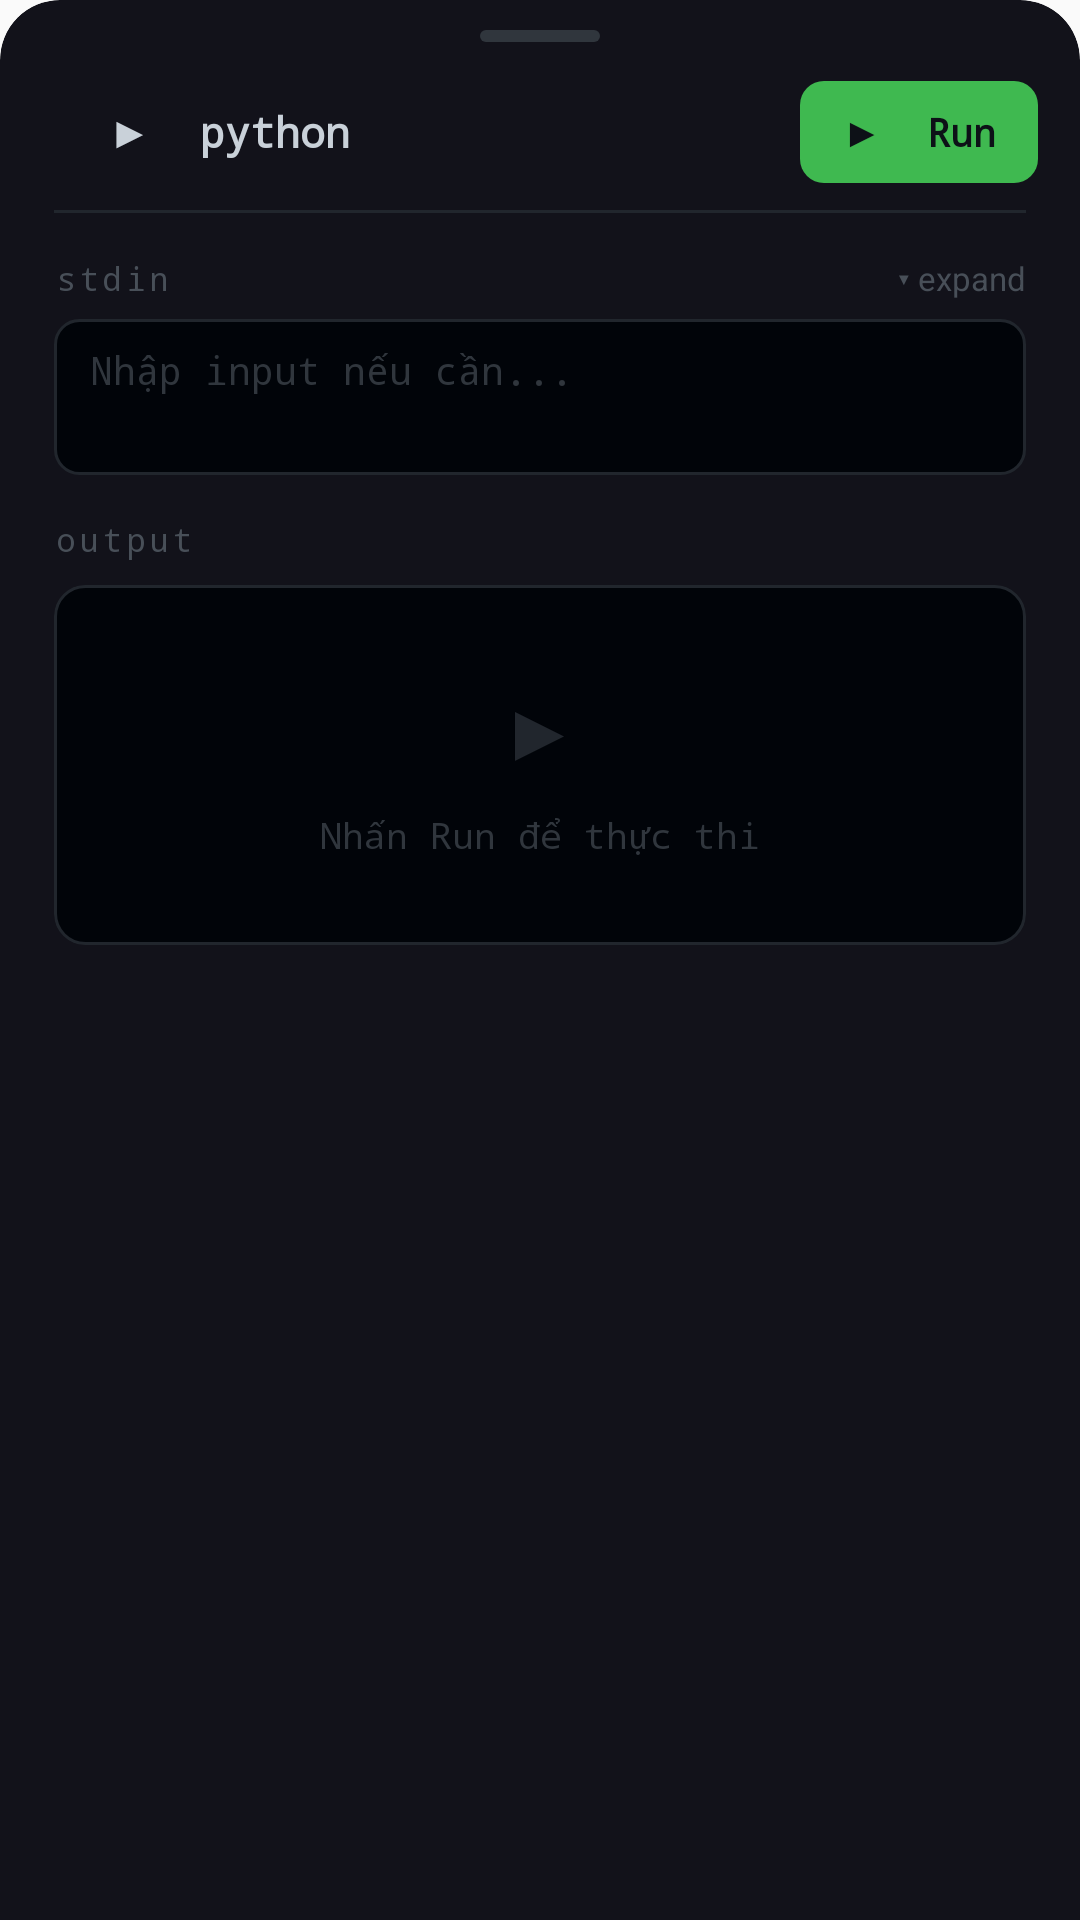

The Android layout XML behind this screen, and the referenced resources:
<!-- AndroidManifest.xml: application theme Theme.AutoChat.Main -->
<!-- res/layout/bottom_sheet_run_code.xml -->
<?xml version="1.0" encoding="utf-8"?>
<LinearLayout
    xmlns:android="http://schemas.android.com/apk/res/android"
    xmlns:app="http://schemas.android.com/apk/res-auto"
    android:layout_width="match_parent"
    android:layout_height="wrap_content"
    android:orientation="vertical"
    android:background="@drawable/bg_bottom_sheet"
    android:clipToOutline="true">

    
    <View
        android:layout_width="40dp"
        android:layout_height="4dp"
        android:layout_gravity="center_horizontal"
        android:layout_marginTop="10dp"
        android:layout_marginBottom="4dp"
        android:background="@drawable/bg_drag_handle"/>

    
    <LinearLayout
        android:layout_width="match_parent"
        android:layout_height="52dp"
        android:orientation="horizontal"
        android:gravity="center_vertical"
        android:paddingStart="18dp"
        android:paddingEnd="14dp">

        
        <View
            android:layout_width="8dp"
            android:layout_height="8dp"
            android:background="@drawable/bg_dot_green"/>

        <TextView
            android:id="@+id/tvRunStatus"
            android:layout_width="0dp"
            android:layout_height="wrap_content"
            android:layout_weight="1"
            android:layout_marginStart="10dp"
            android:text="▶  python"
            android:textColor="#C9D1D9"
            android:textSize="14sp"
            android:fontFamily="monospace"
            android:textStyle="bold"/>

        
        <LinearLayout
            android:id="@+id/layoutMeta"
            android:layout_width="wrap_content"
            android:layout_height="wrap_content"
            android:orientation="horizontal"
            android:gravity="center_vertical"
            android:visibility="gone">

            <TextView
                android:id="@+id/tvTime"
                android:layout_width="wrap_content"
                android:layout_height="wrap_content"
                android:text="0.12s"
                android:textColor="#58A6FF"
                android:textSize="11sp"
                android:fontFamily="monospace"
                android:background="@drawable/bg_meta_chip"
                android:paddingStart="8dp"
                android:paddingEnd="8dp"
                android:paddingTop="3dp"
                android:paddingBottom="3dp"/>

            <TextView
                android:id="@+id/tvMemory"
                android:layout_width="wrap_content"
                android:layout_height="wrap_content"
                android:layout_marginStart="6dp"
                android:text="3.2 MB"
                android:textColor="#BC8CFF"
                android:textSize="11sp"
                android:fontFamily="monospace"
                android:background="@drawable/bg_meta_chip_purple"
                android:paddingStart="8dp"
                android:paddingEnd="8dp"
                android:paddingTop="3dp"
                android:paddingBottom="3dp"/>
        </LinearLayout>

        
        <LinearLayout
            android:id="@+id/btnRun"
            android:layout_width="wrap_content"
            android:layout_height="34dp"
            android:layout_marginStart="10dp"
            android:orientation="horizontal"
            android:gravity="center_vertical"
            android:paddingStart="14dp"
            android:paddingEnd="14dp"
            android:background="@drawable/bg_run_btn_solid"
            android:clickable="true"
            android:focusable="true">

            <ProgressBar
                android:id="@+id/progressRun"
                android:layout_width="14dp"
                android:layout_height="14dp"
                android:indeterminateTint="#0D1117"
                android:visibility="gone"/>

            <TextView
                android:id="@+id/tvBtnRunLabel"
                android:layout_width="wrap_content"
                android:layout_height="wrap_content"
                android:text="▶  Run"
                android:textColor="#0D1117"
                android:textSize="13sp"
                android:textStyle="bold"
                android:fontFamily="monospace"/>
        </LinearLayout>
    </LinearLayout>

    
    <View
        android:layout_width="match_parent"
        android:layout_height="1dp"
        android:background="#21262D"
        android:layout_marginStart="18dp"
        android:layout_marginEnd="18dp"/>

    
    <LinearLayout
        android:layout_width="match_parent"
        android:layout_height="wrap_content"
        android:orientation="vertical"
        android:paddingStart="18dp"
        android:paddingEnd="18dp"
        android:paddingTop="14dp"
        android:paddingBottom="4dp">

        <LinearLayout
            android:layout_width="match_parent"
            android:layout_height="wrap_content"
            android:orientation="horizontal"
            android:gravity="center_vertical"
            android:layout_marginBottom="6dp">

            <TextView
                android:layout_width="0dp"
                android:layout_height="wrap_content"
                android:layout_weight="1"
                android:text="stdin"
                android:textColor="#484F58"
                android:textSize="11sp"
                android:fontFamily="monospace"
                android:letterSpacing="0.1"/>

            <TextView
                android:id="@+id/tvStdinToggle"
                android:layout_width="wrap_content"
                android:layout_height="wrap_content"
                android:text="▾ expand"
                android:textColor="#484F58"
                android:textSize="11sp"
                android:clickable="true"
                android:focusable="true"/>
        </LinearLayout>

        <EditText
            android:id="@+id/etStdin"
            android:layout_width="match_parent"
            android:layout_height="52dp"
            android:background="@drawable/bg_stdin_field"
            android:textColor="#C9D1D9"
            android:textSize="13sp"
            android:paddingStart="12dp"
            android:paddingEnd="12dp"
            android:paddingTop="8dp"
            android:paddingBottom="8dp"
            android:hint="Nhập input nếu cần..."
            android:textColorHint="#30363D"
            android:inputType="textMultiLine"
            android:gravity="top"
            android:fontFamily="monospace"/>
    </LinearLayout>

    
    <LinearLayout
        android:layout_width="match_parent"
        android:layout_height="wrap_content"
        android:orientation="vertical"
        android:paddingStart="18dp"
        android:paddingEnd="18dp"
        android:paddingTop="10dp"
        android:paddingBottom="18dp">

        
        <LinearLayout
            android:layout_width="match_parent"
            android:layout_height="wrap_content"
            android:orientation="horizontal"
            android:gravity="center_vertical"
            android:layout_marginBottom="8dp">

            <TextView
                android:layout_width="0dp"
                android:layout_height="wrap_content"
                android:layout_weight="1"
                android:text="output"
                android:textColor="#484F58"
                android:textSize="11sp"
                android:fontFamily="monospace"
                android:letterSpacing="0.1"/>

            
            <TextView
                android:id="@+id/btnClearOutput"
                android:layout_width="wrap_content"
                android:layout_height="wrap_content"
                android:text="clear"
                android:textColor="#484F58"
                android:textSize="11sp"
                android:fontFamily="monospace"
                android:clickable="true"
                android:focusable="true"
                android:visibility="gone"/>
        </LinearLayout>

        
        <FrameLayout
            android:layout_width="match_parent"
            android:layout_height="wrap_content"
            android:background="@drawable/bg_output_terminal"
            android:clipToOutline="true">

            
            <LinearLayout
                android:id="@+id/layoutIdle"
                android:layout_width="match_parent"
                android:layout_height="120dp"
                android:orientation="vertical"
                android:gravity="center">

                <TextView
                    android:layout_width="wrap_content"
                    android:layout_height="wrap_content"
                    android:text="&#x25B6;"
                    android:textColor="#21262D"
                    android:textSize="28sp"/>

                <TextView
                    android:layout_width="wrap_content"
                    android:layout_height="wrap_content"
                    android:layout_marginTop="8dp"
                    android:text="Nhấn Run để thực thi"
                    android:textColor="#30363D"
                    android:textSize="12sp"
                    android:fontFamily="monospace"/>
            </LinearLayout>

            
            <LinearLayout
                android:id="@+id/layoutRunning"
                android:layout_width="match_parent"
                android:layout_height="120dp"
                android:orientation="vertical"
                android:gravity="center"
                android:visibility="gone">

                <ProgressBar
                    android:id="@+id/progressOutput"
                    android:layout_width="32dp"
                    android:layout_height="32dp"
                    android:indeterminateTint="#3FB950"/>

                <TextView
                    android:layout_width="wrap_content"
                    android:layout_height="wrap_content"
                    android:layout_marginTop="12dp"
                    android:text="Đang thực thi..."
                    android:textColor="#3FB950"
                    android:textSize="12sp"
                    android:fontFamily="monospace"/>
            </LinearLayout>

            
            <ScrollView
                android:id="@+id/scrollOutput"
                android:layout_width="match_parent"
                android:layout_height="220dp"
                android:scrollbars="none"
                android:visibility="gone">

                <TextView
                    android:id="@+id/tvRunOutput"
                    android:layout_width="match_parent"
                    android:layout_height="wrap_content"
                    android:padding="14dp"
                    android:textColor="#E6EDF3"
                    android:textSize="13sp"
                    android:fontFamily="monospace"
                    android:lineSpacingMultiplier="1.5"
                    android:textIsSelectable="true"/>
            </ScrollView>
        </FrameLayout>
    </LinearLayout>
</LinearLayout>
<!-- resources referenced by this layout -->
<resources>
  <!-- drawable bg_drag_handle (drawable) -->
  <?xml version="1.0" encoding="utf-8"?>
  <shape xmlns:android="http://schemas.android.com/apk/res/android">
      <solid android:color="#30363D" />
      <corners android:radius="2dp" />
  </shape>
  <!-- drawable bg_meta_chip (drawable) -->
  <?xml version="1.0" encoding="utf-8"?>
  <shape xmlns:android="http://schemas.android.com/apk/res/android">
      <solid android:color="#0D2340"/>
      <corners android:radius="6dp"/>
      <stroke android:width="1dp" android:color="#1C3A5C"/>
  </shape>
  <!-- drawable bg_output_terminal (drawable) -->
  <?xml version="1.0" encoding="utf-8"?>
  <shape xmlns:android="http://schemas.android.com/apk/res/android">
      <solid android:color="#010409"/>
      <corners android:radius="10dp"/>
      <stroke android:width="1dp" android:color="#21262D"/>
  </shape>
  <!-- drawable bg_stdin_field (drawable) -->
  <?xml version="1.0" encoding="utf-8"?>
  <shape xmlns:android="http://schemas.android.com/apk/res/android">
      <solid android:color="#010409"/>
      <corners android:radius="8dp"/>
      <stroke android:width="1dp" android:color="#21262D"/>
  </shape>
  <style name="Theme.AutoChat.Main" parent="AppTheme" />
  <color name="brand_purple">#6C63FF</color>
  <color name="white">#FFFFFFFF</color>
  <color name="light_bg_elevated">#EEF0FF</color>
  <color name="brand_purple_dark">#4E46CC</color>
  <color name="teal_primary">#31B1BD</color>
  <color name="light_bg_surface">#F2F2F7</color>
  <color name="light_text_primary">#1A1A2A</color>
  <color name="light_bg_card">#FFFFFF</color>
  <color name="light_bg_app">#FAFAFA</color>
  <color name="status_red">#E04A4A</color>
  <color name="light_scrim">#66000000</color>
  <color name="light_input_box">#FFFFFF</color>
  <color name="light_chip_fill">#E8E6FF</color>
  <color name="light_button_ghost">#F2F2F7</color>
  <color name="light_bg_code">#F4F4F8</color>
  <color name="light_circle_blue">#E3F0FB</color>
  <color name="danger_red">#FF4444</color>
  <color name="danger_bg_light">#FFEBEB</color>
  <color name="light_bg_ai_bubble">#EEF0FF</color>
  <color name="light_stroke_blue">#BBDEFB</color>
  <color name="light_text_ai_label">#534AB7</color>
  <color name="light_stroke">#E0E0E8</color>
  <color name="light_stroke_blue2">#90CAF9</color>
  <color name="light_chip_stroke">#C4C0FF</color>
  <color name="light_input_stroke">#C5C5D0</color>
  <color name="accent_blue">#4A90E2</color>
  <color name="danger_stroke_light">#FFCDD2</color>
  <color name="light_text_secondary">#636370</color>
  <color name="light_text_hint">#9898A8</color>
  <color name="light_icon_primary">#1A1A2A</color>
  <color name="light_icon_secondary">#636370</color>
  <color name="light_icon_disabled">#B0B0C0</color>
  <color name="status_green">#4CAF50</color>
  <color name="light_ripple">#E0E0E8</color>
  <color name="brand_purple_light">#8B85FF</color>
  <color name="light_divider">#EBEBF0</color>
  <color name="status_yellow">#FFC107</color>
  <color name="light_engine_card">#F8F8FF</color>
  <color name="light_engine_card_active">#EEF9FA</color>
  <color name="light_engine_card_stroke">#E0E0F0</color>
  <color name="teal_dark">#1A8A96</color>
  <color name="light_tab_container">#F2F2F7</color>
  <color name="light_tab_active">#FFFFFF</color>
  <color name="teal_light">#5DCACD</color>
  <color name="light_player_bar">#FFFFFF</color>
  <color name="light_player_text">#1A1A2A</color>
  <color name="light_setting_header">#EEF0FF</color>
  <color name="light_setting_item">#FFFFFF</color>
  <color name="light_setting_section">#F2F2F7</color>
  <style name="BottomSheetAnimation">
          <item name="android:windowEnterAnimation">@anim/slide_in_up</item>
          <item name="android:windowExitAnimation">@anim/slide_out_down</item>
      </style>
  <style name="BottomSheetModalStyle" parent="Widget.Design.BottomSheet.Modal">
          <item name="android:background">@drawable/bg_bottom_sheet</item>
      </style>
</resources>
